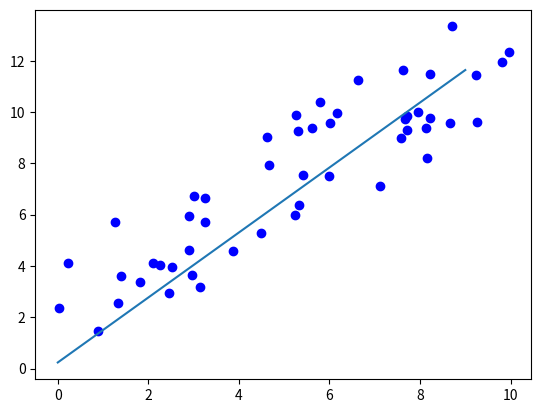

The script that saved this image:
import numpy as np
import matplotlib.pyplot as plt

# Data set
# input
# input data, features
# H(x) -> input data : x1 -> xn
x_train = [ np.random.rand() * 10 for _ in range(50)]
y_train = [val + np.random.rand() * 5 for val in x_train]


# BGC (Batch Gradient Descent) 배치경사하강법을 
# 이용하여 Linear Rergeresion 적용
# loss 값 구할 필요는 없음 안구해도됨 -> 값이 어떻게 변하는지 확인할 때만 추가
w = 0.0 # 초기 가중치
b = 0.0 # 초기 바이어스 값
learning_rate = 0.001 # 학습률 -> 이건 조금씩 올리면 됨 한번에 크게 올리면 확 튀어 올라서 학습이 안될 수 있음
epoch = 100 # 학습 반복 횟수 -> 데이터 수가 적을 때, 정답에 잘못 찾아갈때 올리면 됨
loss_history = [] # 손실 함수 값 저장 리스트

# H(w) -> w * x + b
for num_of_epoch in range(epoch):
    gradient_w_sum = 0.0 # epoch 를 돌 때 마다 초기화
    gradient_b_sum = 0.0
    loss = 0.0
    # zip은 나온 원소들을 튜플로 묶어버림
    # GD 수행 후 최적의 w 값 도출
    for x, y in zip(x_train, y_train): # 데이터의 샘플 갯수 만큼 반복
        gradient_w_sum += x * (w * x + b - y)
        gradient_b_sum += (w * x + b - y)
        loss += (w * x + b - y) ** 2
        
    # w, b 값 업데이트
    w = w - learning_rate * (gradient_w_sum / len(x_train))
    b = b - learning_rate * (gradient_b_sum / len(x_train))
    # w = w - Learning rate * gredient_sum
    
    loss_history.append(loss / len(x_train))
    print(f"loss : {loss / len(x_train)}")

x_test = [val for val in range(10)]
y_test = [w * val + b for val in x_test]

plt.scatter(x_train,y_train, color ="blue")
plt.plot(x_test, y_test)
plt.show()

# output
# label
# f(x1) -> f(x2)